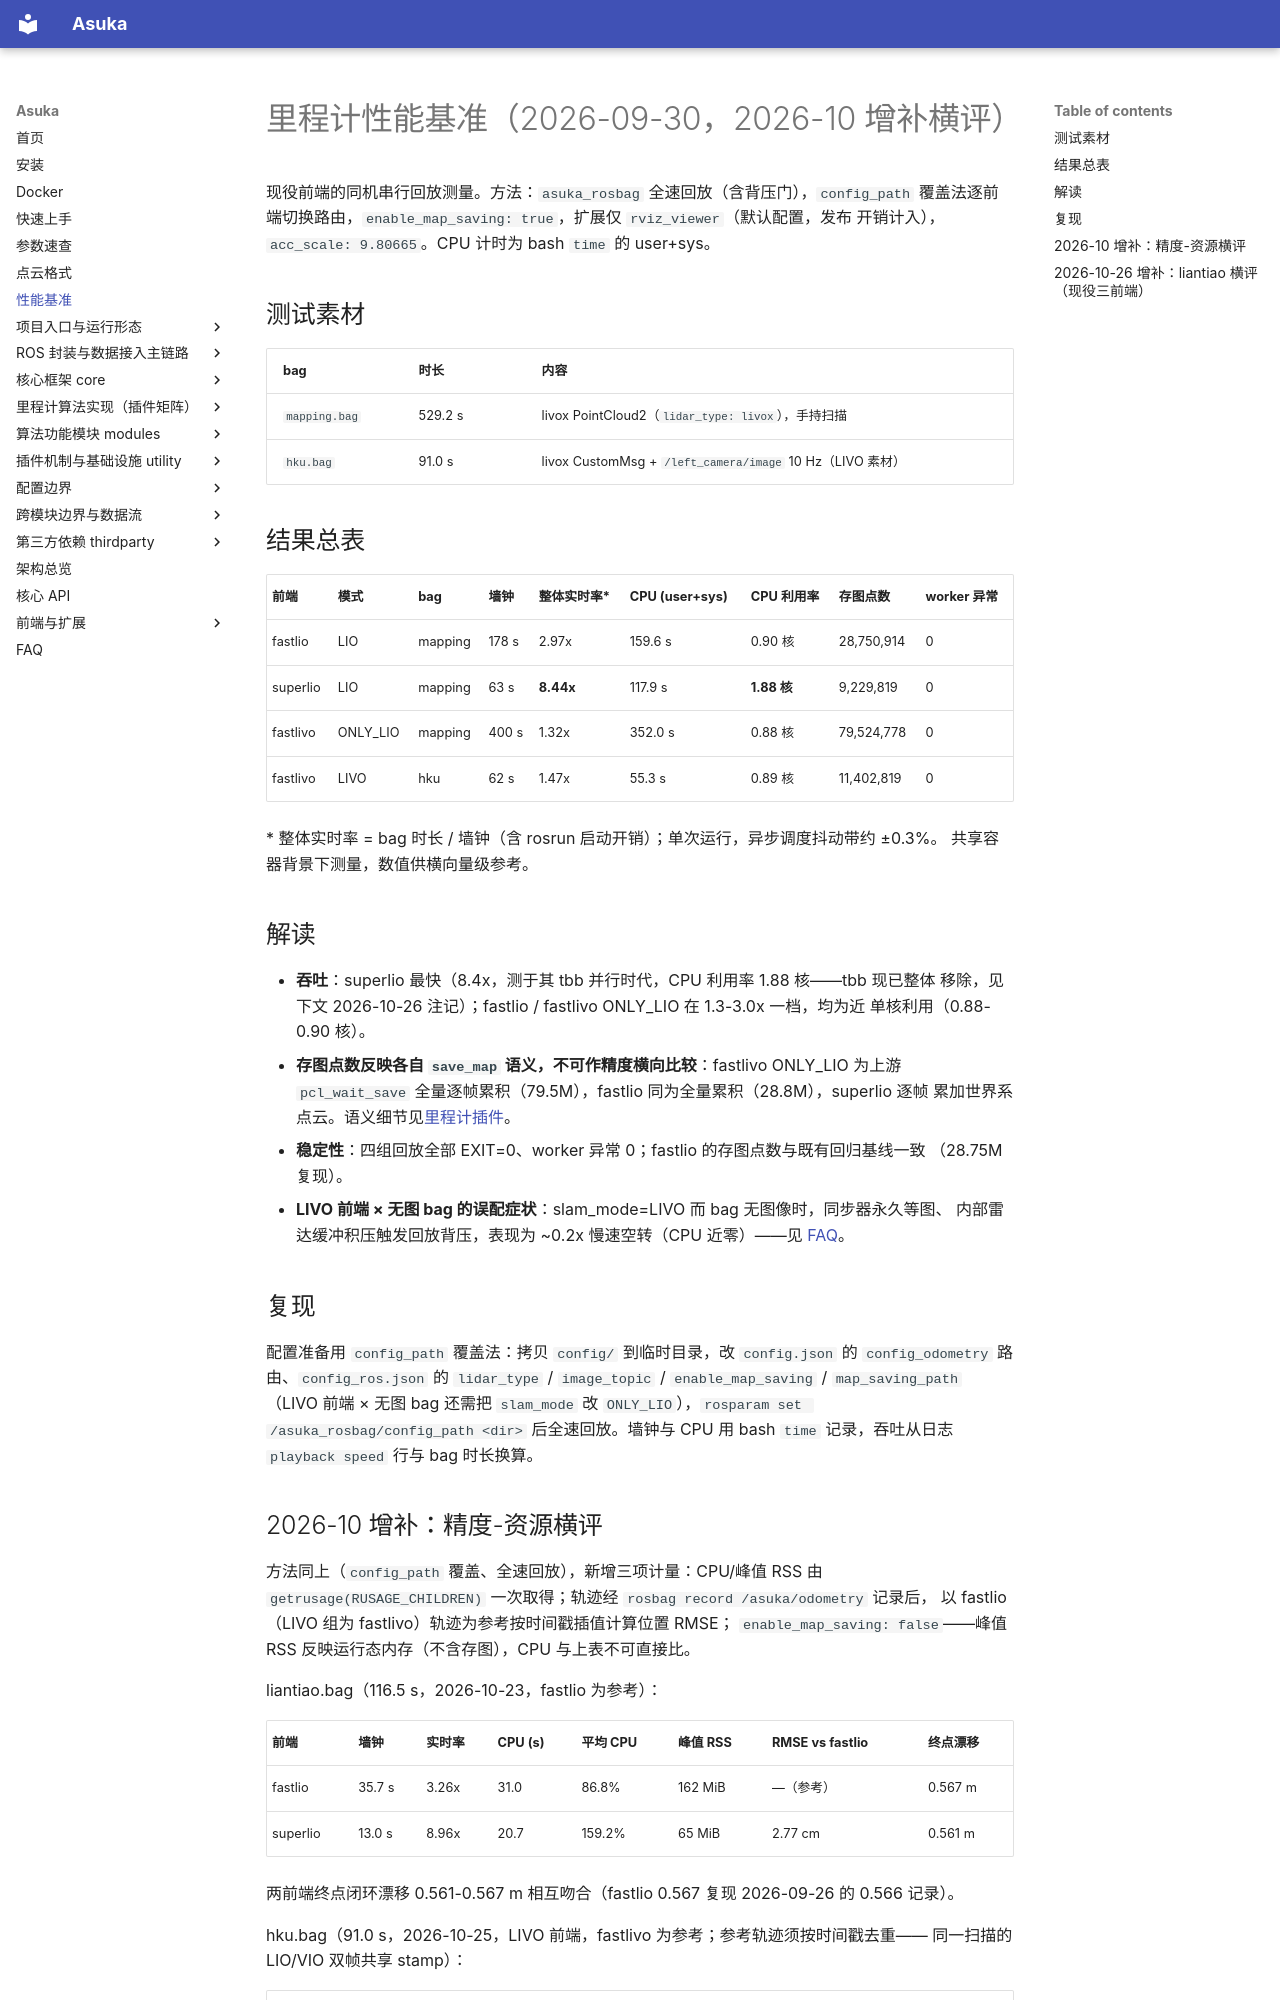

repository: AphroraC/asuka · page: benchmark.html · generator: mkdocs

# 里程计性能基准（2026-09-30，2026-10 增补横评）

现役前端的同机串行回放测量。方法：`asuka_rosbag` 全速回放（含背压门），`config_path`
覆盖法逐前端切换路由，`enable_map_saving: true`，扩展仅 `rviz_viewer`（默认配置，发布
开销计入），`acc_scale: 9.80665`。CPU 计时为 bash `time` 的 user+sys。

## 测试素材

| bag | 时长 | 内容 |
|---|---|---|
| `mapping.bag` | 529.2 s | livox PointCloud2（`lidar_type: livox`），手持扫描 |
| `hku.bag` | 91.0 s | livox CustomMsg + `/left_camera/image` 10 Hz（LIVO 素材） |

## 结果总表

| 前端 | 模式 | bag | 墙钟 | 整体实时率* | CPU (user+sys) | CPU 利用率 | 存图点数 | worker 异常 |
|---|---|---|---|---|---|---|---|---|
| fastlio | LIO | mapping | 178 s | 2.97x | 159.6 s | 0.90 核 | 28,750,914 | 0 |
| superlio | LIO | mapping | 63 s | **8.44x** | 117.9 s | **1.88 核** | 9,229,819 | 0 |
| fastlivo | ONLY_LIO | mapping | 400 s | 1.32x | 352.0 s | 0.88 核 | 79,524,778 | 0 |
| fastlivo | LIVO | hku | 62 s | 1.47x | 55.3 s | 0.89 核 | 11,402,819 | 0 |

\* 整体实时率 = bag 时长 / 墙钟（含 rosrun 启动开销）；单次运行，异步调度抖动带约 ±0.3%。
共享容器背景下测量，数值供横向量级参考。

## 解读

- **吞吐**：superlio 最快（8.4x，测于其 tbb 并行时代，CPU 利用率 1.88 核——tbb 现已整体
  移除，见下文 2026-10-26 注记）；fastlio / fastlivo ONLY_LIO 在 1.3-3.0x 一档，均为近
  单核利用（0.88-0.90 核）。
- **存图点数反映各自 `save_map` 语义，不可作精度横向比较**：fastlivo ONLY_LIO 为上游
  `pcl_wait_save` 全量逐帧累积（79.5M），fastlio 同为全量累积（28.8M），superlio 逐帧
  累加世界系点云。语义细节见[里程计插件](odometry.md)。
- **稳定性**：四组回放全部 EXIT=0、worker 异常 0；fastlio 的存图点数与既有回归基线一致
  （28.75M 复现）。
- **LIVO 前端 × 无图 bag 的误配症状**：slam_mode=LIVO 而 bag 无图像时，同步器永久等图、
  内部雷达缓冲积压触发回放背压，表现为 ~0.2x 慢速空转（CPU 近零）——见 [FAQ](faq.md)。

## 复现

配置准备用 `config_path` 覆盖法：拷贝 `config/` 到临时目录，改 `config.json` 的
`config_odometry` 路由、`config_ros.json` 的 `lidar_type` / `image_topic` /
`enable_map_saving` / `map_saving_path`（LIVO 前端 × 无图 bag 还需把 `slam_mode` 改
`ONLY_LIO`），`rosparam set /asuka_rosbag/config_path <dir>` 后全速回放。墙钟与 CPU
用 bash `time` 记录，吞吐从日志 `playback speed` 行与 bag 时长换算。

## 2026-10 增补：精度-资源横评

方法同上（`config_path` 覆盖、全速回放），新增三项计量：CPU/峰值 RSS 由
`getrusage(RUSAGE_CHILDREN)` 一次取得；轨迹经 `rosbag record /asuka/odometry` 记录后，
以 fastlio（LIVO 组为 fastlivo）轨迹为参考按时间戳插值计算位置 RMSE；
`enable_map_saving: false`——峰值 RSS 反映运行态内存（不含存图），CPU 与上表不可直接比。

liantiao.bag（116.5 s，2026-10-23，fastlio 为参考）：

| 前端 | 墙钟 | 实时率 | CPU (s) | 平均 CPU | 峰值 RSS | RMSE vs fastlio | 终点漂移 |
|---|---|---|---|---|---|---|---|
| fastlio | 35.7 s | 3.26x | 31.0 | 86.8% | 162 MiB | —（参考） | 0.567 m |
| superlio | 13.0 s | 8.96x | 20.7 | 159.2% | 65 MiB | 2.77 cm | 0.561 m |

两前端终点闭环漂移 0.561-0.567 m 相互吻合（fastlio 0.567 复现 2026-09-26 的 0.566 记录）。

hku.bag（91.0 s，2026-10-25，LIVO 前端，fastlivo 为参考；参考轨迹须按时间戳去重——
同一扫描的 LIO/VIO 双帧共享 stamp）：

| 前端 | 墙钟 | 实时率 | CPU (s) | 平均 CPU | 峰值 RSS | RMSE | 终点漂移 |
|---|---|---|---|---|---|---|---|
| fastlivo | 64.5 s | 1.41x | 57.1 | 88.5% | 726 MiB | —（参考） | 0.01 m |
